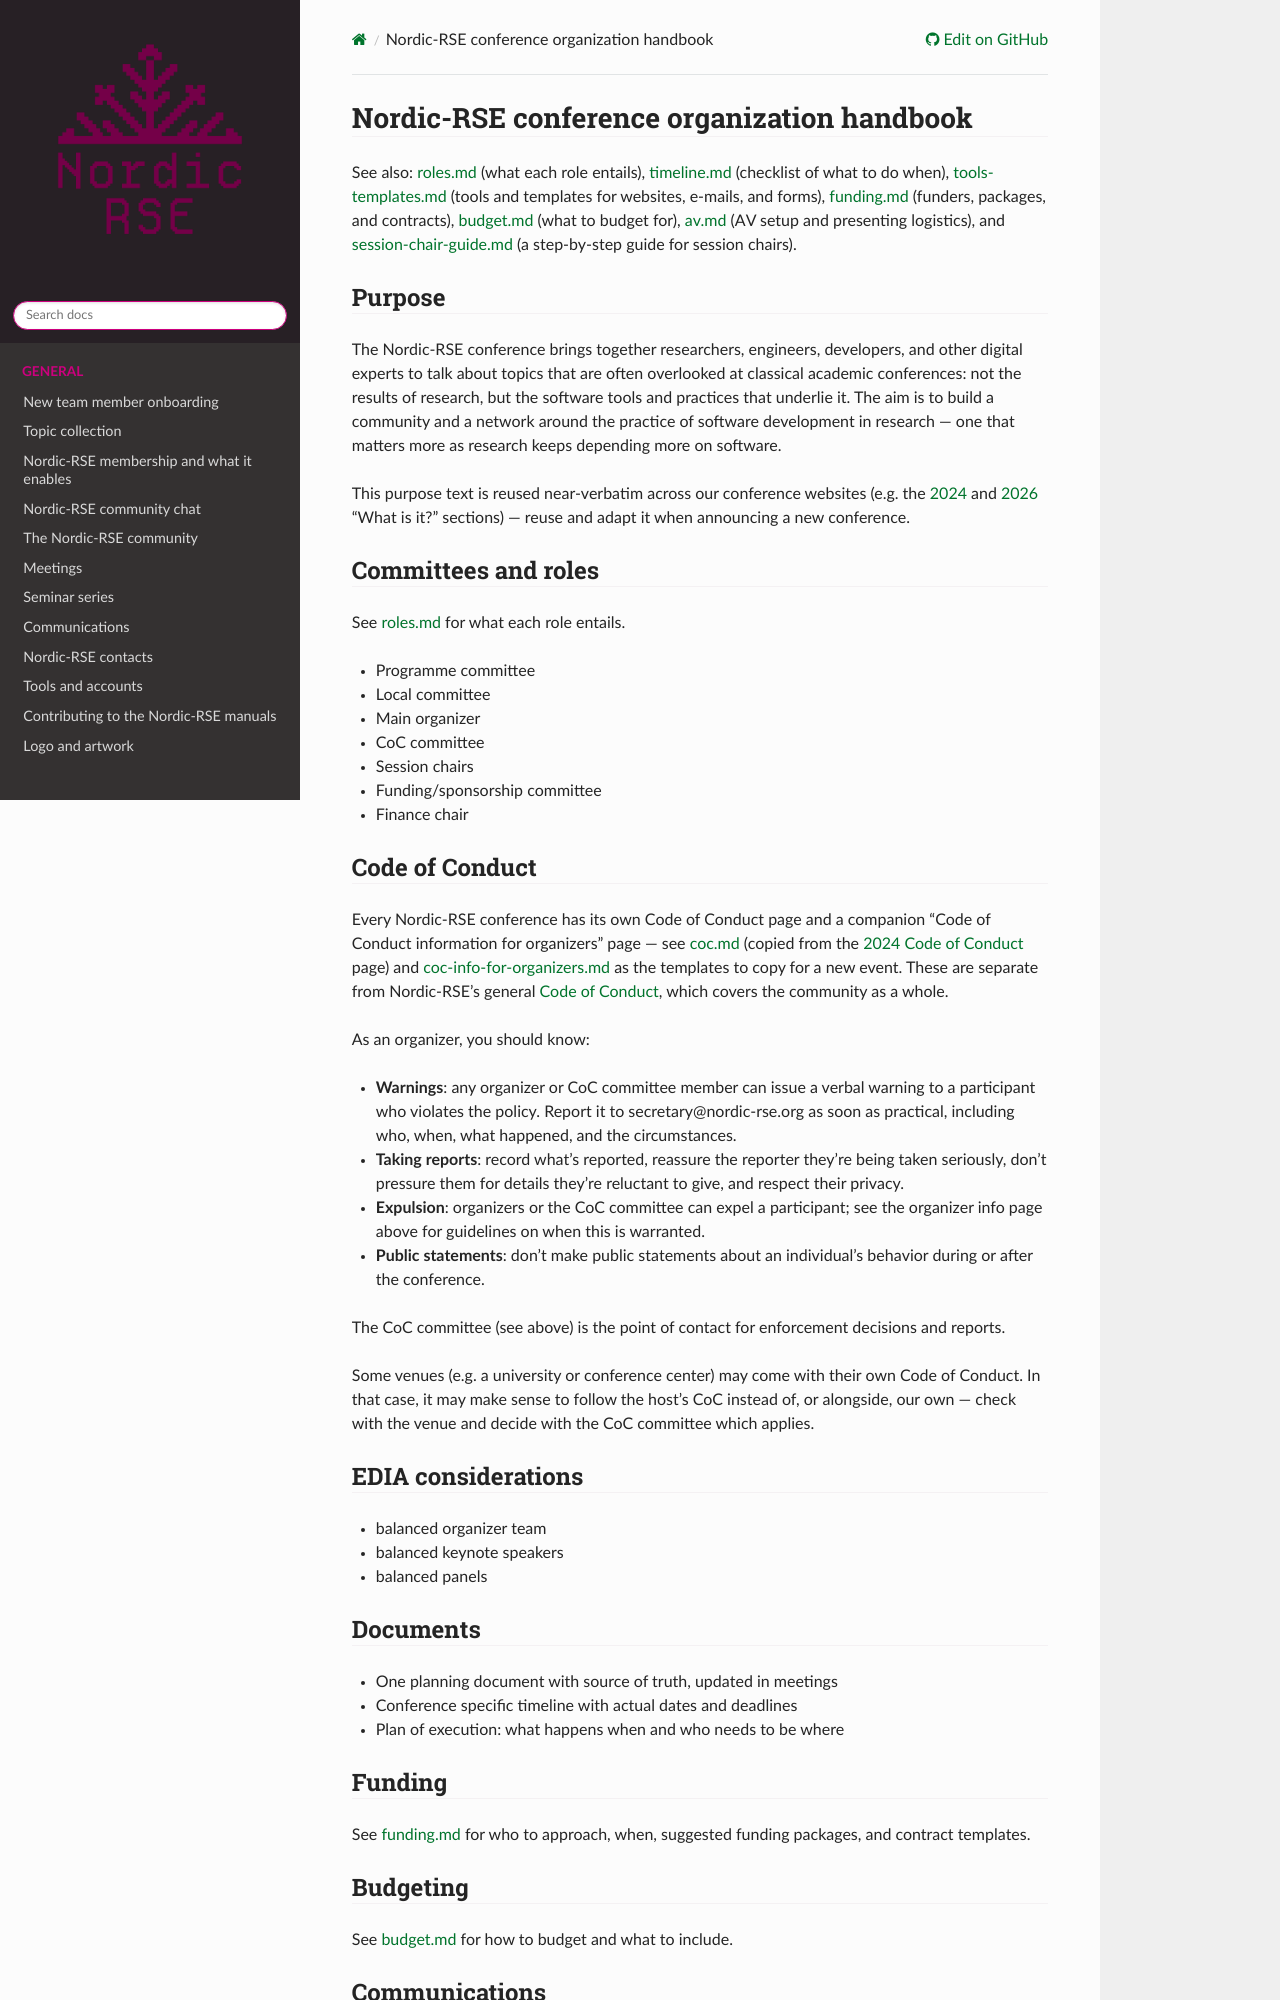

repository: nordic-rse/nrse-manuals · page: conference/index.html · generator: sphinx

# Nordic-RSE conference organization handbook


See also: [roles.md](roles.md) (what each role entails), [timeline.md](timeline.md) (checklist of what to do when), [tools-templates.md](tools-templates.md) (tools and templates for websites, e-mails, and forms), [funding.md](funding.md) (funders, packages, and contracts), [budget.md](budget.md) (what to budget for), [av.md](av.md) (AV setup and presenting logistics), and [session-chair-guide.md](session-chair-guide.md) (a step-by-step guide for session chairs).

## Purpose

The Nordic-RSE conference brings together researchers, engineers, developers, and other digital experts to talk about topics that are often overlooked at classical academic conferences: not the results of research, but the software tools and practices that underlie it. The aim is to build a community and a network around the practice of software development in research — one that matters more as research keeps depending more on software.

This purpose text is reused near-verbatim across our conference websites (e.g. the [2024](https://nordic-rse.org/events/2024-in-person-conference/) and [2026](https://nordic-rse.org/nrse2026/) "What is it?" sections) — reuse and adapt it when announcing a new conference.

## Committees and roles

See [roles.md](roles.md) for what each role entails.

- Programme committee
- Local committee
- Main organizer
- CoC committee
- Session chairs
- Funding/sponsorship committee
- Finance chair

## Code of Conduct

Every Nordic-RSE conference has its own Code of Conduct page and a companion "Code of Conduct information for organizers" page — see [coc.md](coc.md) (copied from the [2024 Code of Conduct](https://nordic-rse.org/events/2024-in-person-conference/code-of-conduct/) page) and [coc-info-for-organizers.md](coc-info-for-organizers.md) as the templates to copy for a new event. These are separate from Nordic-RSE's general [Code of Conduct](https://nordic-rse.org/about/code-of-conduct/), which covers the community as a whole.

As an organizer, you should know:

- **Warnings**: any organizer or CoC committee member can issue a verbal warning to a participant who violates the policy. Report it to secretary@nordic-rse.org as soon as practical, including who, when, what happened, and the circumstances.
- **Taking reports**: record what's reported, reassure the reporter they're being taken seriously, don't pressure them for details they're reluctant to give, and respect their privacy.
- **Expulsion**: organizers or the CoC committee can expel a participant; see the organizer info page above for guidelines on when this is warranted.
- **Public statements**: don't make public statements about an individual's behavior during or after the conference.

The CoC committee (see above) is the point of contact for enforcement decisions and reports.

Some venues (e.g. a university or conference center) may come with their own Code of Conduct. In that case, it may make sense to follow the host's CoC instead of, or alongside, our own — check with the venue and decide with the CoC committee which applies.

## EDIA considerations

- balanced organizer team
- balanced keynote speakers
- balanced panels
